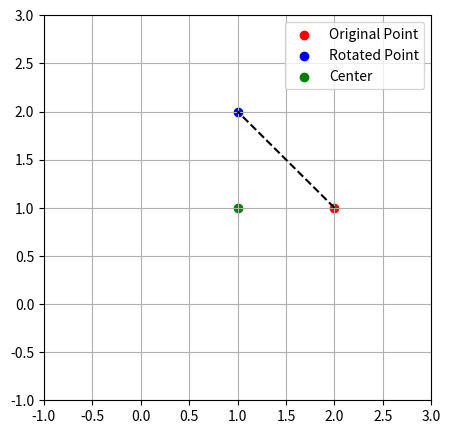

This figure's Python source:
# -*- coding: utf-8 -*-
import numpy as np
import matplotlib.pyplot as plt

def rotate_around_point(point, angle, center):
    """绕指定点 center 旋转二维点"""
    theta = np.radians(angle)
    rotation_matrix = np.array([[np.cos(theta), -np.sin(theta)],
                                [np.sin(theta), np.cos(theta)]])
    
    # 平移点到原点 -> 旋转 -> 平移回去
    translated_point = point - center
    rotated_point = np.dot(rotation_matrix, translated_point)
    return rotated_point + center

# 示例
point = np.array([2, 2])  # 旋转点
center = np.array([1, 1])  # 旋转中心
angle = 90
new_point = rotate_around_point(point, angle, center)
print(new_point)  # 输出: [0. 2.]


# 生成点
point = np.array([2, 1])
center = np.array([1, 1])
angle = 90

# 旋转
new_point = rotate_around_point(point, angle, center)

# 绘制
plt.figure(figsize=(5, 5))
plt.scatter(*point, color='red', label='Original Point')
plt.scatter(*new_point, color='blue', label='Rotated Point')
plt.scatter(*center, color='green', label='Center')
plt.plot([point[0], new_point[0]], [point[1], new_point[1]], 'k--')  # 连接线
plt.xlim(-1, 3)
plt.ylim(-1, 3)
plt.grid()
plt.legend()
plt.show()
